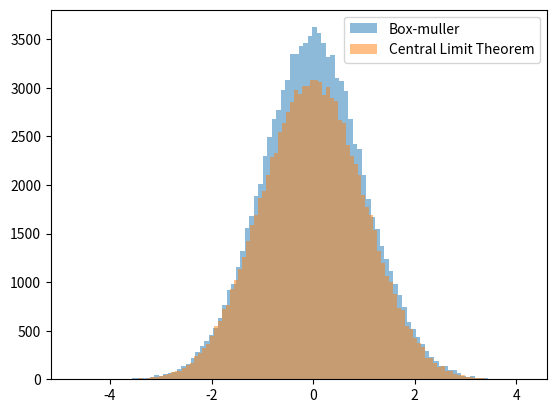
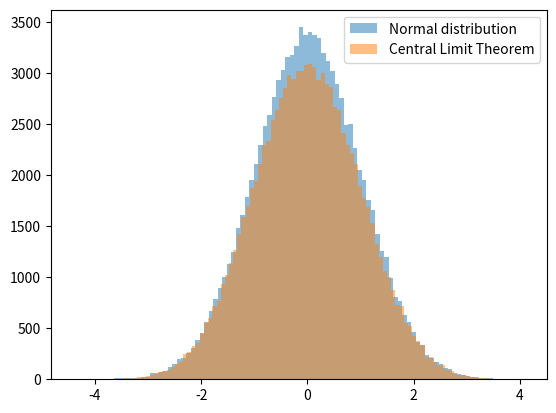

Reproduce these figures in Python, in order.
'''
An antiquated generator for the normal distribution is:
Generate U1, U2, ... U12 which are iid uniform distribution between -0.5 and 0.5
Set Z as sum of Ui where i = 1, .., 12.
the argument being that the CLT normality is sufficiently accurate with 12 terms.

a. Show that E[Z] = 0 and var(Z) = 1.
b. Using histograms, compare this CLT-normal generator with the Box–Muller
algorithm. Pay particular attention to tail probabilities.
c. Compare both of the generators in part a. with rnorm.
Note that this exercise does not suggest using the CLT for normal generations!
This is a very poor approximation indeed.
'''

from scipy import stats
import numpy as np
import matplotlib.pyplot as plt

uniform_distribution = [stats.uniform.rvs(loc = -0.5, scale = 1, size = 100000) for i in range(1, 13)]
Z = sum(uniform_distribution)
mean = np.mean(Z)
variance = stats.tstd(Z) ** 2
print("Mean =", mean)
print("Variance =", variance)

uniform_distribution_1 = stats.uniform.rvs(size = 100000)
uniform_distribution_2 = stats.uniform.rvs(size = 100000)
X = np.sqrt(-2 * np.log(uniform_distribution_1)) * np.cos(2 * np.pi * uniform_distribution_2)
plt.figure(0)
plt.hist(X, bins = 100, alpha = 0.5, label = 'Box-muller')
plt.hist(Z, bins = 100, alpha = 0.5 ,label = 'Central Limit Theorem')
plt.legend(loc = 'upper right')
plt.savefig('generator.png')

normal_distribution = stats.norm.rvs(size = 100000)
plt.figure(1)
plt.hist(normal_distribution, bins = 100, alpha = 0.5, label = 'Normal distribution')
plt.hist(Z, bins = 100, alpha = 0.5, label = 'Central Limit Theorem')
plt.legend(loc = 'upper right')
plt.savefig('generator_2.png')
